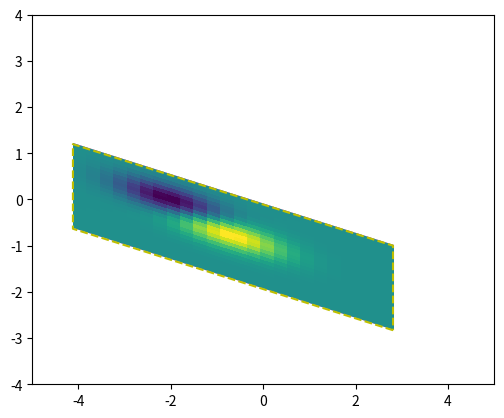

This chart was generated by the following Python code:
import matplotlib.pyplot as plt
import numpy as np

import matplotlib.transforms as mtransforms


def get_image():
    delta = 0.25
    x = y = np.arange(-3.0, 3.0, delta)
    X, Y = np.meshgrid(x, y)
    Z1 = np.exp(-X**2 - Y**2)
    Z2 = np.exp(-(X - 1)**2 - (Y - 1)**2)
    Z = (Z1 - Z2)
    return Z


def do_plot(ax, Z, transform):
    im = ax.imshow(Z, interpolation='none',
                   origin='lower',
                   extent=[-2, 4, -3, 2], clip_on=True)

    trans_data = transform + ax.transData
    im.set_transform(trans_data)

    
    x1, x2, y1, y2 = im.get_extent()
    ax.plot([x1, x2, x2, x1, x1], [y1, y1, y2, y2, y1], "y--",
            transform=trans_data)
    ax.set_xlim(-5, 5)
    ax.set_ylim(-4, 4)

fig, ax = plt.subplots()
Z = get_image()
do_plot(ax, Z,
        mtransforms.Affine2D().
        rotate_deg(30).
        skew_deg(30, 15).
        scale(-1, .5).
        translate(.5, -1))
plt.show()
